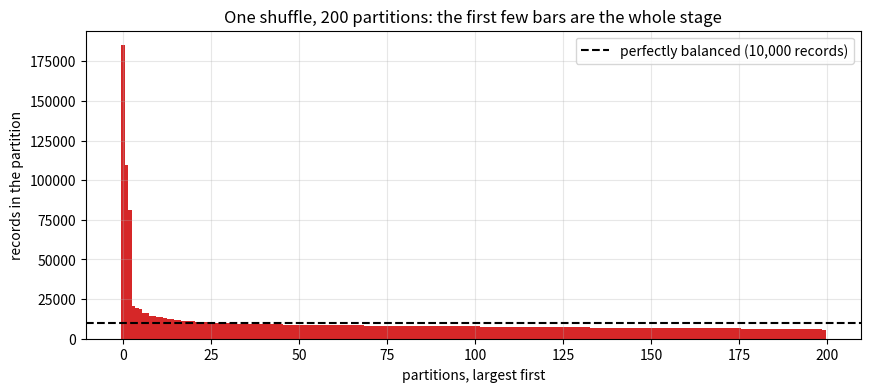
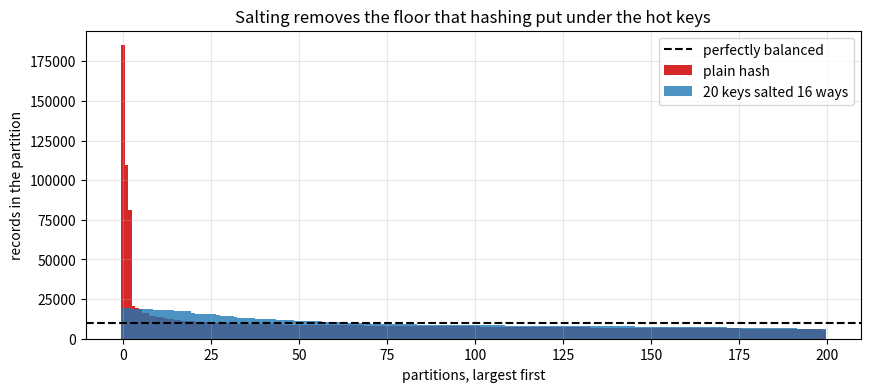
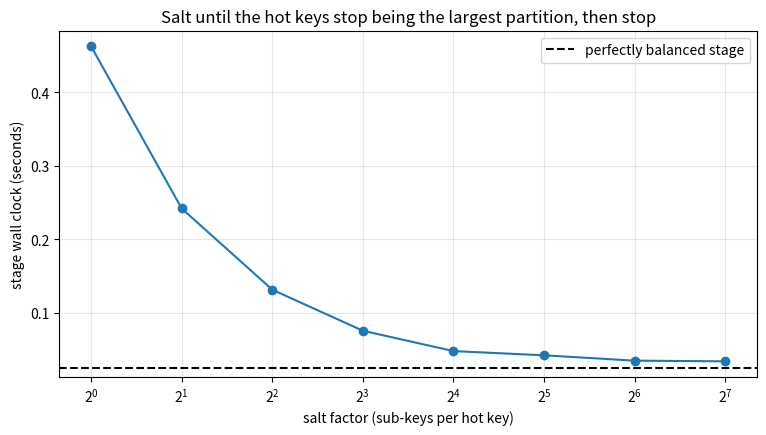

Here is the Python script that generated these plots, in order:
%pip install -q numpy matplotlib

import numpy as np
import matplotlib.pyplot as plt

rng = np.random.default_rng(7)

N_EVENTS = 2_000_000
N_KEYS = 50_000

# A Zipf-like popularity law, plus three accounts far larger than the law predicts.
ranks = np.arange(1, N_KEYS + 1)
weights = 1.0 / ranks ** 0.8
weights[:3] *= 4
weights /= weights.sum()

keys = rng.choice(N_KEYS, size=N_EVENTS, p=weights)
counts = np.bincount(keys, minlength=N_KEYS)
order = np.argsort(counts)[::-1]

print(f'events          {N_EVENTS:>12,}')
print(f'distinct keys   {len(np.unique(keys)):>12,}')
print(f'mean per key    {counts.mean():>12,.1f}')
print(f'largest key     {counts[order[0]]:>12,}')
print()
print('rank   records     share of all events')
for r in range(5):
    c = counts[order[r]]
    print(f'{r + 1:>4}{c:>10,}{c / N_EVENTS:>19.2%}')

top_1pct = counts[order[: N_KEYS // 100]].sum()
print()
print(f'top 1% of keys carry {top_1pct / N_EVENTS:.1%} of the events')

PARTITIONS = 200
RECORDS_PER_SECOND = 400_000       # what one task can chew through


def hash_partition(key_array, partitions, salt=None):
    """Knuth multiplicative hash, which spreads about as well as murmur3 for integer keys."""
    h = key_array.astype(np.int64) * 2654435761
    if salt is not None:
        h = h + salt.astype(np.int64) * 40503
    return (h % (2 ** 32)) % partitions


def task_report(sizes, label):
    seconds = sizes / RECORDS_PER_SECOND
    ideal = sizes.sum() / len(sizes) / RECORDS_PER_SECOND
    print(f'{label}')
    print(f'  largest partition {sizes.max():>10,} records   {seconds.max():>7.2f} s')
    print(f'  median partition  {int(np.median(sizes)):>10,} records   {np.median(seconds):>7.2f} s')
    print(f'  skew ratio        {sizes.max() / np.median(sizes):>10.1f} x median')
    print(f'  stage wall clock  {seconds.max():>10.2f} s   (perfectly balanced: {ideal:.2f} s)')
    print(f'  wasted capacity   {1 - seconds.mean() / seconds.max():>10.1%} of the slot time')
    return seconds.max()


parts = hash_partition(keys, PARTITIONS)
sizes = np.bincount(parts, minlength=PARTITIONS)
plain_stage = task_report(sizes, f'{PARTITIONS} partitions, plain hash partitioning')

plt.figure(figsize=(10, 4))
plt.bar(range(PARTITIONS), np.sort(sizes)[::-1], width=1.0, color='tab:red')
plt.axhline(sizes.sum() / PARTITIONS, color='black', linestyle='--',
            label=f'perfectly balanced ({sizes.sum() // PARTITIONS:,} records)')
plt.xlabel('partitions, largest first')
plt.ylabel('records in the partition')
plt.title('One shuffle, 200 partitions: the first few bars are the whole stage')
plt.legend()
plt.grid(alpha=0.3)
plt.show()

print(f"{'partitions':>12}{'largest':>12}{'median':>10}{'skew':>8}{'stage s':>10}")
for p in [200, 400, 1000, 4000]:
    s = np.bincount(hash_partition(keys, p), minlength=p)
    print(f'{p:>12}{s.max():>12,}{int(np.median(s)):>10,}'
          f'{s.max() / np.median(s):>8.1f}{s.max() / RECORDS_PER_SECOND:>10.2f}')

def salted_sizes(keys, partitions, salt_factor, hot_keys):
    """Split the chosen hot keys across salt_factor sub-keys; leave everything else alone."""
    is_hot = np.isin(keys, hot_keys)
    salt = np.zeros(len(keys), dtype=np.int64)
    salt[is_hot] = rng.integers(0, salt_factor, size=is_hot.sum())
    parts = hash_partition(keys, partitions, salt=salt)
    return np.bincount(parts, minlength=partitions), is_hot.sum()


HOT = 20                    # how many keys we treat as hot
SALT = 16                   # how many sub-keys each hot key becomes

hot_keys = order[:HOT]
print(f'salting the {HOT} largest keys, which carry '
      f'{counts[hot_keys].sum() / N_EVENTS:.1%} of all events, into {SALT} sub-keys each')
print()

salted, hot_rows = salted_sizes(keys, PARTITIONS, SALT, hot_keys)
salted_stage = task_report(salted, f'{PARTITIONS} partitions, {HOT} keys salted {SALT} ways')
print()
print(f'stage time {plain_stage:.2f} s -> {salted_stage:.2f} s '
      f'({plain_stage / salted_stage:.1f}x faster, same cluster)')

plt.figure(figsize=(10, 4))
plt.bar(range(PARTITIONS), np.sort(sizes)[::-1], width=1.0, color='tab:red', label='plain hash')
plt.bar(range(PARTITIONS), np.sort(salted)[::-1], width=1.0, color='tab:blue', alpha=0.8,
        label=f'{HOT} keys salted {SALT} ways')
plt.axhline(sizes.sum() / PARTITIONS, color='black', linestyle='--', label='perfectly balanced')
plt.xlabel('partitions, largest first')
plt.ylabel('records in the partition')
plt.title('Salting removes the floor that hashing put under the hot keys')
plt.legend()
plt.grid(alpha=0.3)
plt.show()

print(f"{'salt':>6}{'largest':>12}{'skew':>8}{'stage s':>10}{'partial rows':>15}{'extra pass':>12}")
sweep = []
for salt_factor in [1, 2, 4, 8, 16, 32, 64, 128]:
    s, _ = salted_sizes(keys, PARTITIONS, salt_factor, hot_keys)
    partial_rows = HOT * salt_factor            # what the second aggregation has to re-combine
    stage = s.max() / RECORDS_PER_SECOND
    sweep.append((salt_factor, stage, s.max() / np.median(s)))
    print(f'{salt_factor:>6}{s.max():>12,}{s.max() / np.median(s):>8.1f}{stage:>10.2f}'
          f'{partial_rows:>15,}{partial_rows / RECORDS_PER_SECOND:>11.3f}s')

factors = [f for f, _, _ in sweep]
stages = [s for _, s, _ in sweep]

plt.figure(figsize=(9, 4.5))
plt.plot(factors, stages, marker='o', color='tab:blue')
plt.axhline(sizes.sum() / PARTITIONS / RECORDS_PER_SECOND, color='black', linestyle='--',
            label='perfectly balanced stage')
plt.xscale('log', base=2)
plt.xlabel('salt factor (sub-keys per hot key)')
plt.ylabel('stage wall clock (seconds)')
plt.title('Salt until the hot keys stop being the largest partition, then stop')
plt.legend()
plt.grid(alpha=0.3)
plt.show()

# Adaptive execution splits oversized partitions after the fact, which needs no key knowledge.
TARGET = int(sizes.sum() / PARTITIONS * 2)          # Spark's skewed-partition threshold, roughly

def aqe_split(sizes, target):
    """Each oversized partition becomes ceil(size / target) tasks of roughly equal size."""
    out = []
    for s in sizes:
        if s <= target:
            out.append(s)
        else:
            pieces = -(-s // target)
            out.extend([s // pieces] * pieces)
    return np.array(out)


aqe = aqe_split(sizes, TARGET)
print(f'threshold {TARGET:,} records per partition')
print(f'tasks {len(sizes)} -> {len(aqe)}')
print(f'largest task {sizes.max():,} -> {aqe.max():,}')
print(f'stage wall clock {sizes.max() / RECORDS_PER_SECOND:.2f} s -> '
      f'{aqe.max() / RECORDS_PER_SECOND:.2f} s')
